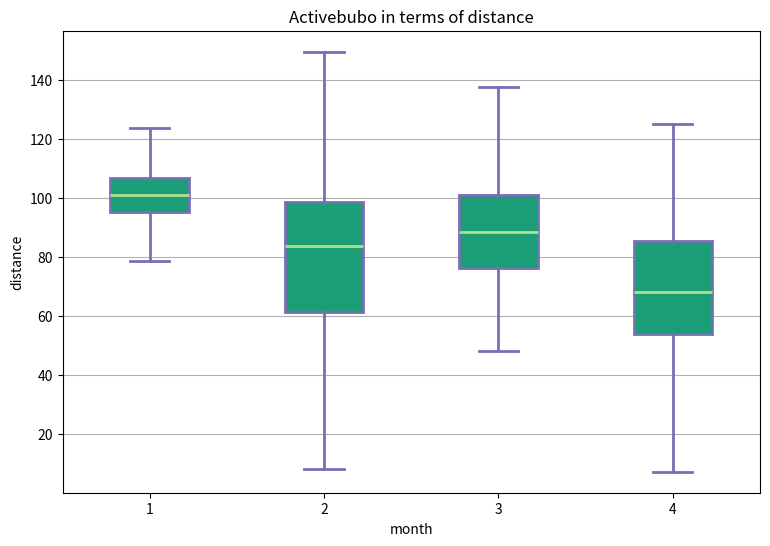

Source code (Python):
import matplotlib
import numpy as np
import matplotlib.pyplot as plt

#Datas
np.random.seed(10)
collectn_1 = np.random.normal(100,10,200)
collectn_2 = np.random.normal(80,30,200)
collectn_3 = np.random.normal(90,20,200)
collectn_4 = np.random.normal(70,25,200)

data_to_plot = [collectn_1,collectn_2,collectn_3,collectn_4]

#Boxplot creation

fig = plt.figure(1,figsize=(9,6))
ax = fig.add_subplot(111)
bp = ax.boxplot(data_to_plot,0,'',patch_artist='True')

#changing colours 
for box in bp['boxes']:
    #outline color
    box.set( color='#7570b3', linewidth=2)
    #fill color
    box.set( facecolor = '#1b9e77')
#whiskers
for whisker in bp['whiskers']:
    whisker.set( color ='#7570b3', linewidth =2)

for cap in bp['caps']:
    cap.set( color ='#7570b3', linewidth =2)

for median in bp['medians']:
    median.set( color ='#b2df8a', linewidth=2)

for flier in bp['fliers']:
    flier.set(marker ='o',color = '#e7298a', alpha= 0.5)
ax.yaxis.grid(True)
ax.set_title('Activebubo in terms of distance')
ax.set_xlabel('month')
ax.set_ylabel('distance')
ax.get_xaxis().tick_bottom()
ax.get_yaxis().tick_left()
fig.savefig('fig1.png',bbox_inches='tight')
print('done')
plt.show()
